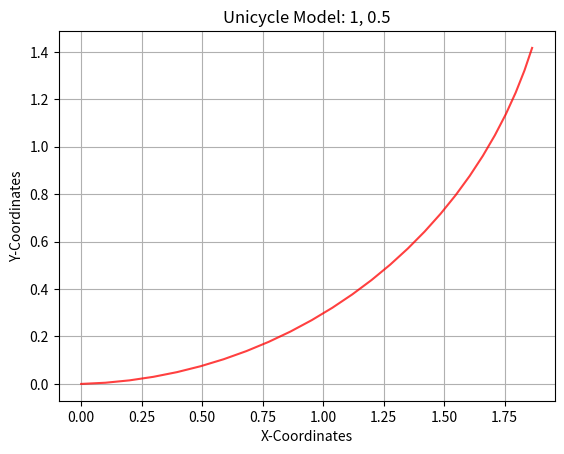
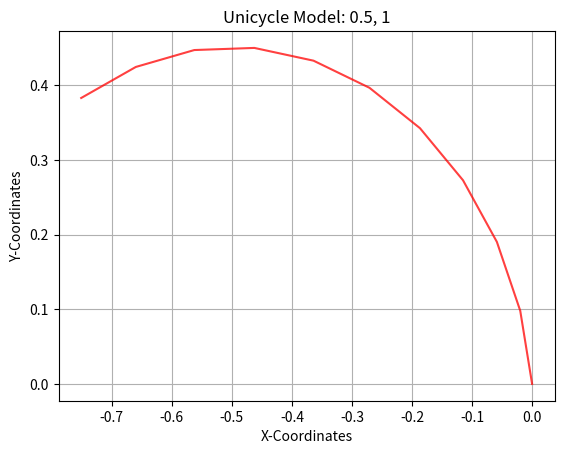
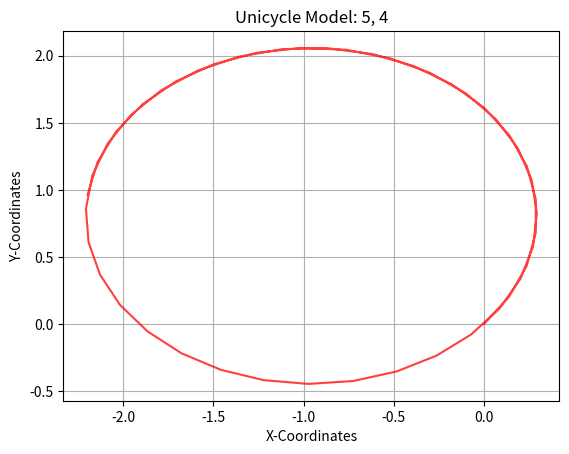

The matplotlib source for these figures, in order:
"""Week I Assignment
Simulate the trajectory of a robot approximated using a unicycle model given the
following start states, dt, velocity commands and timesteps
State = (x, y, theta);
Velocity = (v, w) 
1. Start=(0, 0, 0); dt=0.1; vel=(1, 0.5); timesteps: 25
2. Start=(0, 0, 1.57); dt=0.2; vel=(0.5, 1); timesteps: 10
3. Start(0, 0, 0.77); dt=0.05; vel=(5, 4); timestep: 50

Upload the completed python file and the figures of the three sub parts in classroom
"""
import numpy as np
import matplotlib.pyplot as plt

class Unicycle:
    def __init__(self, x: float, y: float, theta: float, dt: float):
        self.x = x
        self.y = y
        self.theta = theta
        self.dt = dt

        # Store the points of the trajectory to plot
        self.x_points = [self.x]
        self.y_points = [self.y]

    def step(self, v: float, w: float, n: int):
        """
        Write the Kinematics model here
        Expectation:
            1. Given v, w and the current state self.x, self.y, self.theta
                and control commands (v, w) for n timesteps, i.e. n * dt seconds,
                return the final pose (x, y, theta) after this time.
            2. Append all intermediate points into the self.x_points, self.y_points list
                for plotting the trajectory.

        Args:
            v (float): linear velocity
            w (float): angular velocity
            n (int)  : timesteps

        Return:
            x, y, theta (float): final pose 
        """

        for i in range(n):
            self.theta += w*self.dt   # angle = angle + angular_velociy * delta
            self.x += v*np.cos(self.theta)*self.dt # X = X + horizontal_velocity * delta
            self.y += v*np.sin(self.theta)*self.dt # Y = Y + vertical_velocity * delta
            self.x_points.append(self.x)
            self.y_points.append(self.y)

        return self.x, self.y, self.theta

    def plot(self, v: float, w: float):
        """Function that plots the intermeditate trajectory of the Robot"""
        plt.figure()
        plt.title(f"Unicycle Model: {v}, {w}")
        plt.xlabel("X-Coordinates")
        plt.ylabel("Y-Coordinates")
        plt.plot(self.x_points, self.y_points, color="red", alpha=0.75)
        plt.grid()

        # If you want to view the plot uncomment plt.show() and comment out plt.savefig()
        # plt.show()
        # If you want to save the file, uncomment plt.savefig() and comment out plt.show()
        
        plt.savefig(f"Unicycle_{v}_{w}.png")
   
if __name__ == "__main__":
    print("Unicycle Model Assignment")

    # make an object of the robot and plot various trajectories


    # 1. Start=(0, 0, 0); dt=0.1; vel=(1, 0.5); timesteps: 25
    uni = Unicycle(0, 0, 0, 0.1)
    uni.step(1, 0.5, 25)
    uni.plot(1, 0.5)
    # -------------------------

    # 2. Start=(0, 0, 1.57); dt=0.2; vel=(0.5, 1); timesteps: 10
    uni = Unicycle(0, 0, 1.57, 0.2)
    uni.step(0.5, 1, 10)
    uni.plot(0.5, 1)
    # -------------------------

    # 3. Start(0, 0, 0.77); dt=0.05; vel=(5, 4); timestep: 50
    uni = Unicycle(0, 0, 0.77, 0.05)
    uni.step(5, 4, 50)
    uni.plot(5, 4)
    # -------------------------